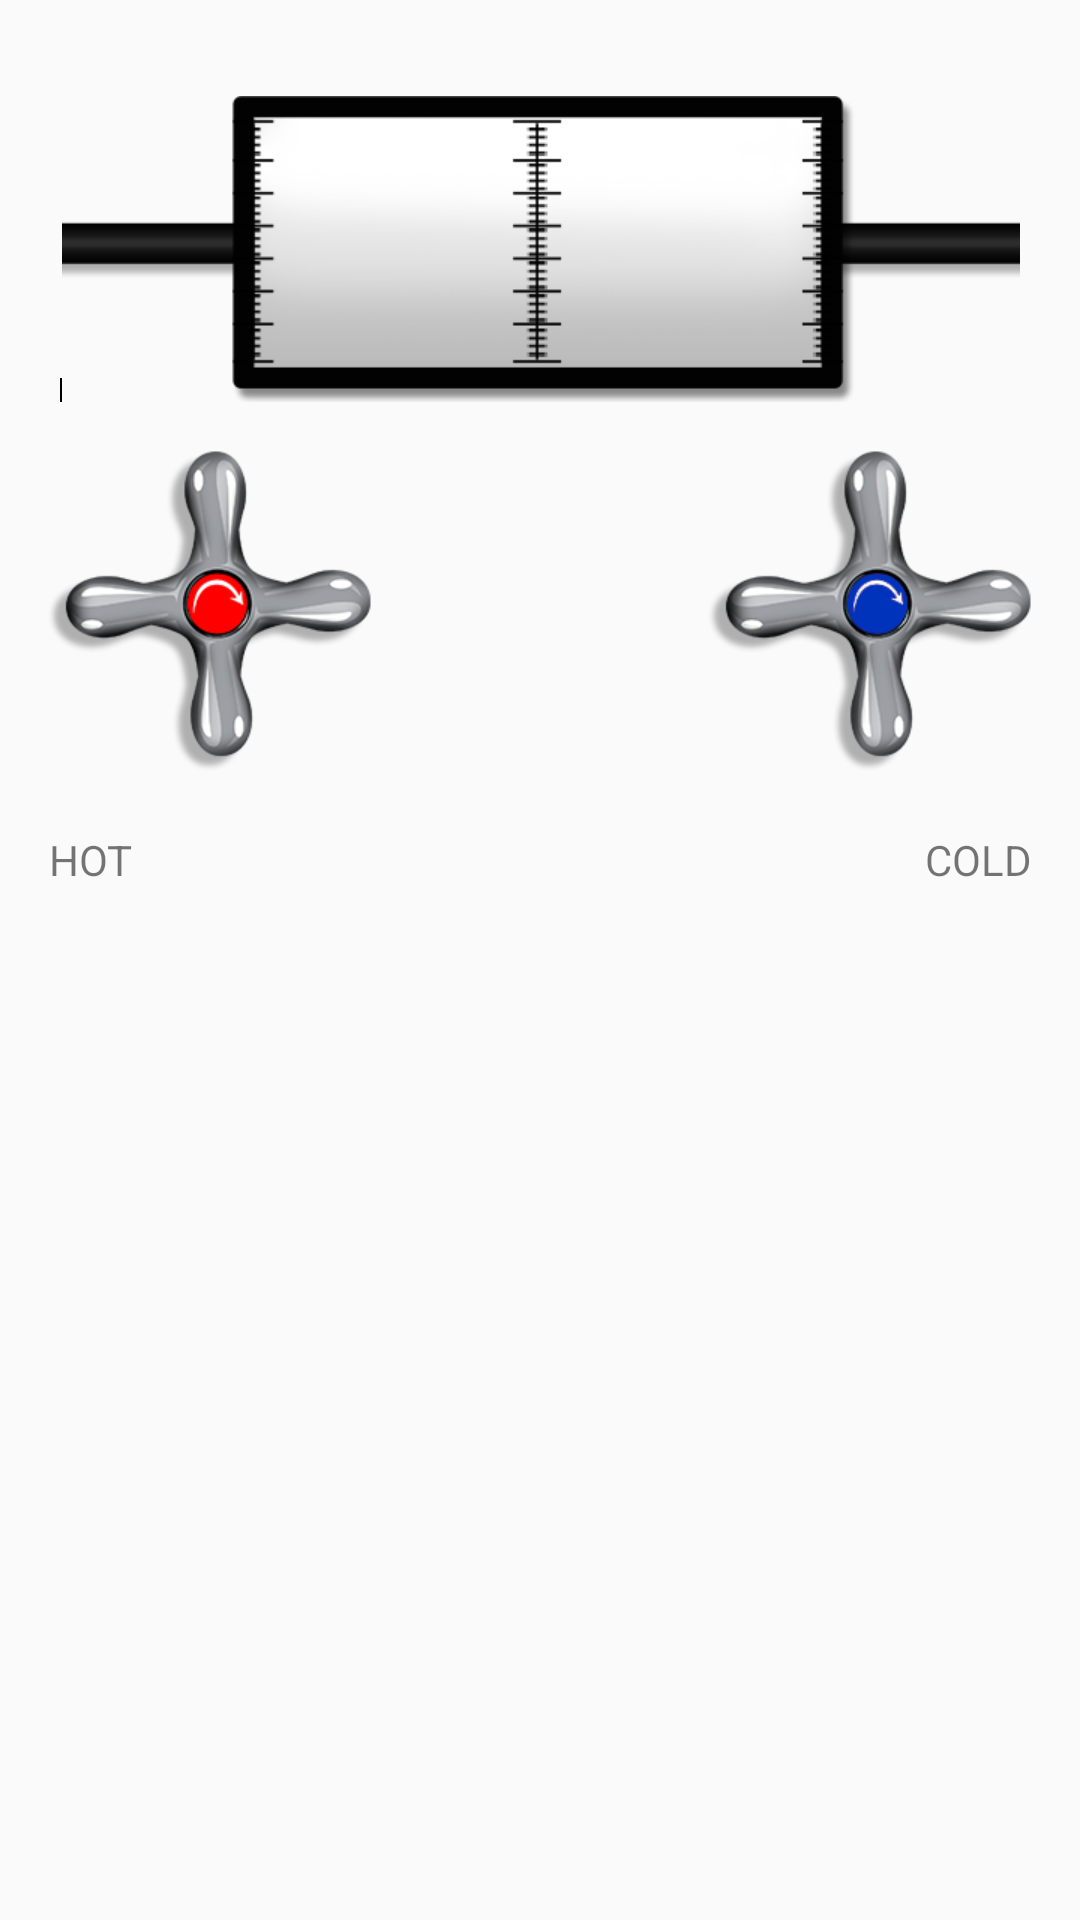

This screen was rendered from an Android layout file. Write that file and the resources it references.
<!-- AndroidManifest.xml: application theme AppTheme -->
<!-- res/layout/fragment_bath_water_container.xml -->
<RelativeLayout xmlns:android="http://schemas.android.com/apk/res/android"
    android:layout_width="match_parent"
    android:layout_height="wrap_content"
    android:paddingTop="@dimen/activity_vertical_margin">

    <FrameLayout
        android:id="@+id/bath_monitor_container"
        android:layout_width="wrap_content"
        android:layout_height="wrap_content"
        android:layout_centerHorizontal="true">

        <ImageView
            android:id="@+id/bath_monitor"
            android:layout_width="wrap_content"
            android:layout_height="wrap_content"
            android:layout_centerHorizontal="true"
            android:layout_marginTop="@dimen/activity_vertical_margin"
            android:src="@drawable/monitor_markings"
            android:background="@drawable/monitor_bg" />

        <ImageView
            android:id="@+id/bath_monitor_water"
            android:layout_width="wrap_content"
            android:layout_gravity="bottom|center"
            android:layout_height="0dp"
            android:layout_marginTop="@dimen/activity_vertical_margin"
            android:scaleType="fitXY"
            android:src="@drawable/monitor_water"
            android:alpha="0.5" />

    </FrameLayout>


    <Button
        android:id="@+id/hot_tap_button"
        android:layout_width="wrap_content"
        android:layout_height="wrap_content"
        android:layout_alignParentLeft="true"
        android:layout_below="@+id/bath_monitor_container"
        android:layout_marginLeft="@dimen/activity_horizontal_margin"
        android:layout_marginTop="@dimen/activity_vertical_margin"
        android:background="@android:color/transparent"
        android:drawableTop="@drawable/hot_tap" />

    <TextView
        android:id="@+id/hot_button_label"
        android:layout_width="wrap_content"
        android:layout_height="wrap_content"
        android:layout_alignParentLeft="true"
        android:layout_below="@+id/hot_tap_button"
        android:layout_marginLeft="@dimen/activity_horizontal_margin"
        android:gravity="right"
        android:text="@string/label_button_hot" />

    <Button
        android:id="@+id/cold_tap_button"
        android:layout_width="wrap_content"
        android:layout_height="wrap_content"
        android:layout_alignParentRight="true"
        android:layout_below="@+id/bath_monitor_container"
        android:layout_marginRight="@dimen/activity_horizontal_margin"
        android:layout_marginTop="@dimen/activity_vertical_margin"
        android:background="@android:color/transparent"
        android:drawableTop="@drawable/cold_tap" />

    <TextView
        android:id="@+id/cold_button_label"
        android:layout_width="wrap_content"
        android:layout_height="wrap_content"
        android:layout_below="@+id/cold_tap_button"
        android:text="@string/label_button_cold"
        android:gravity="left"
        android:layout_alignParentRight="true"
        android:layout_marginRight="@dimen/activity_horizontal_margin"
        />

    <ProgressBar
        android:id="@+id/progress_bar"
        style="@android:style/Widget.ProgressBar.Large"
        android:layout_width="wrap_content"
        android:layout_height="wrap_content"
        android:layout_centerInParent="true"
        android:visibility="gone" />

</RelativeLayout>
<!-- resources referenced by this layout -->
<resources>
  <dimen name="activity_horizontal_margin">16dp</dimen>
  <dimen name="activity_vertical_margin">16dp</dimen>
  <!-- drawable cold_tap: png bitmap (drawable-xhdpi, 36641 bytes) -->
  <!-- drawable hot_tap: png bitmap (drawable-xhdpi, 36433 bytes) -->
  <!-- drawable monitor_markings: png bitmap (drawable-xhdpi, 12372 bytes) -->
  <!-- drawable monitor_water: png bitmap (drawable-xhdpi, 18010 bytes) -->
  <string name="label_button_cold">COLD</string>
  <string name="label_button_hot">HOT</string>
  <style name="AppTheme" parent="Theme.AppCompat.Light.DarkActionBar">
          
      </style>
</resources>
